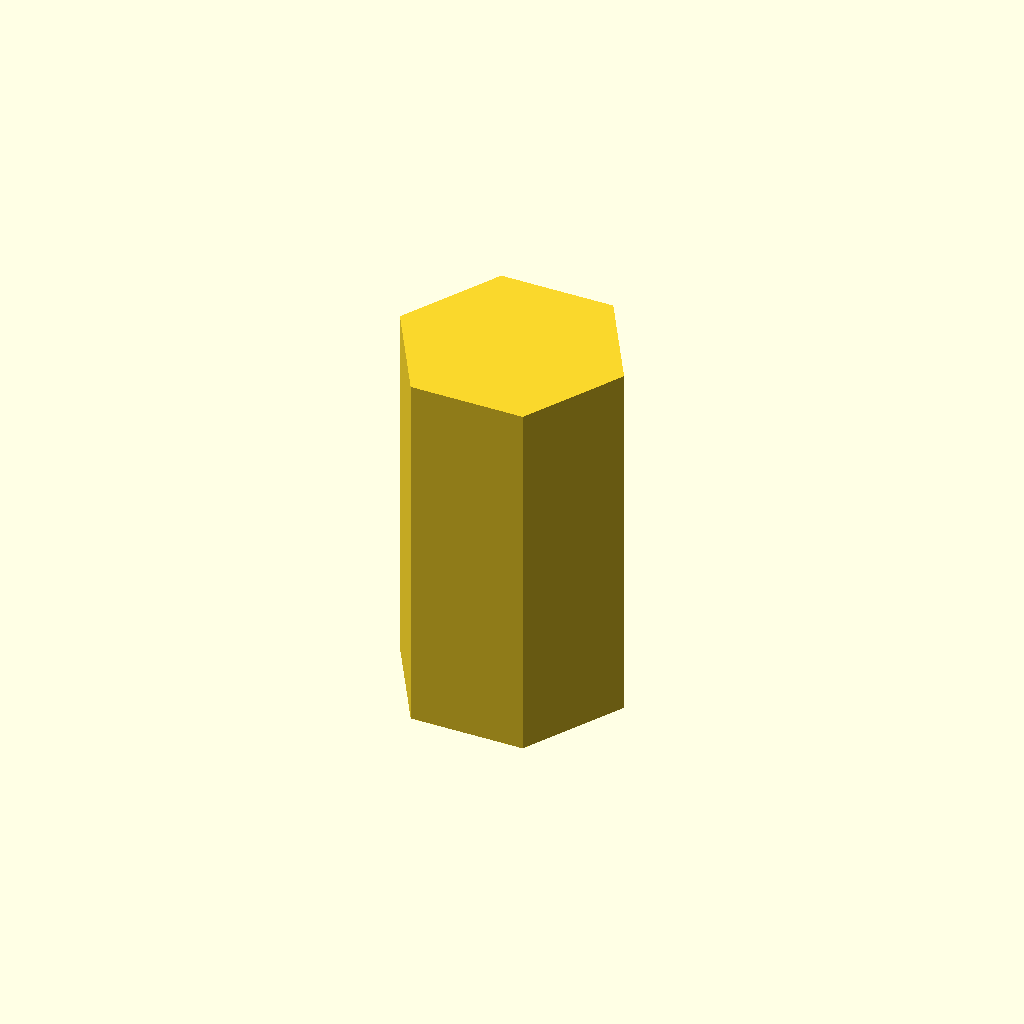
Cell 1: rendered with the file's own defaults.
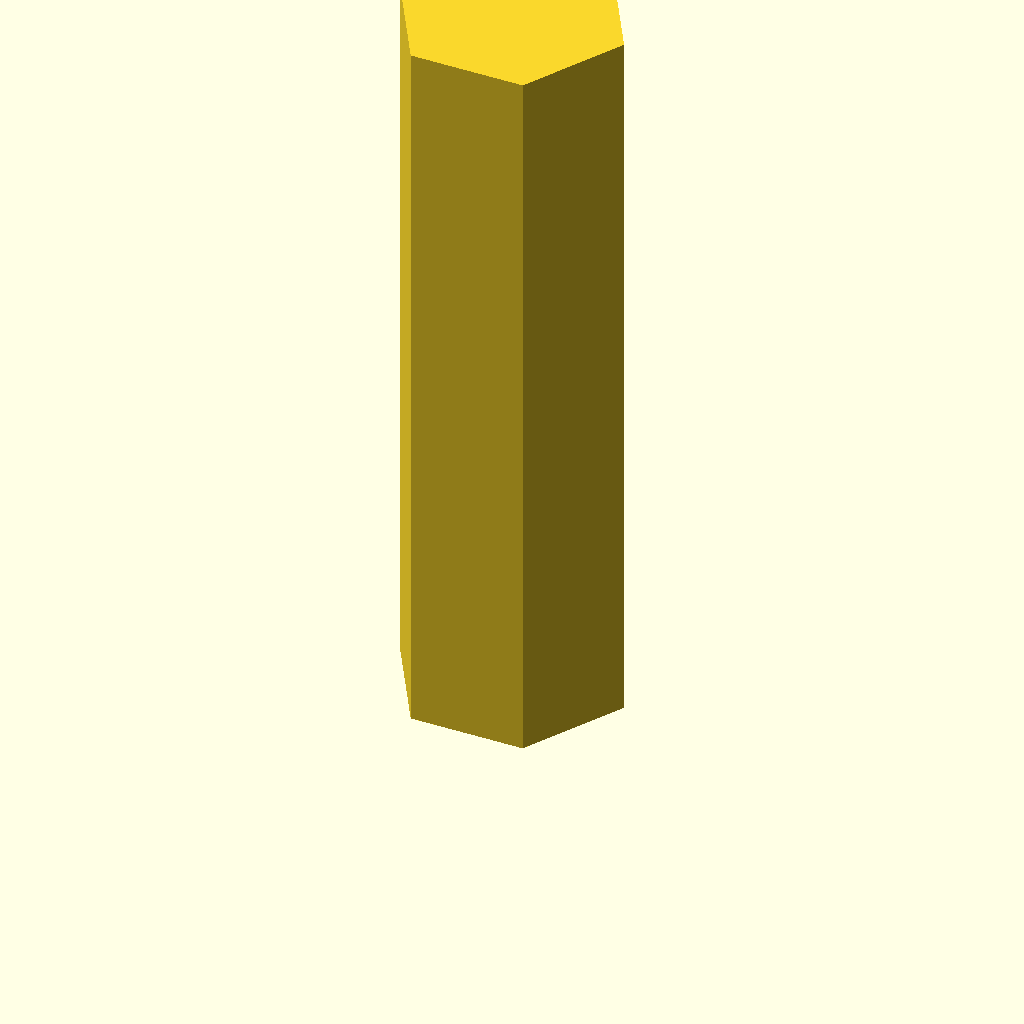
Cell 2 — profile_height set to 60, the other parameters unchanged.
One fixed orthographic camera (rotation 55°, 0°, 25°; colour scheme Cornfield) for every cell.
OpenSCAD source file optional_data/data/sketch1/keybars/part_0030.scad:
$fn = 32;

// ----------------------------------------------------------------------
// Key bar: hex key, 30 mm thick
// ----------------------------------------------------------------------

// --- parameters (mm) ---
profile_height = 30;      // extrusion height
profile_points = 6;       // points of the closed outline

profile = [[18.336, 7.94], [13.752, 15.879], [4.584, 15.879], [0, 7.94], [4.584, 0], [13.752, 0]];  // single closed polygon, 6 points, counter clockwise

// --- the one profile operation ---
linear_extrude(height = profile_height) polygon(points = profile);
Customizer parameters (derived from the source; name, type, default, range or options):
profile_height: number, default 30
profile_points: number, default 6
